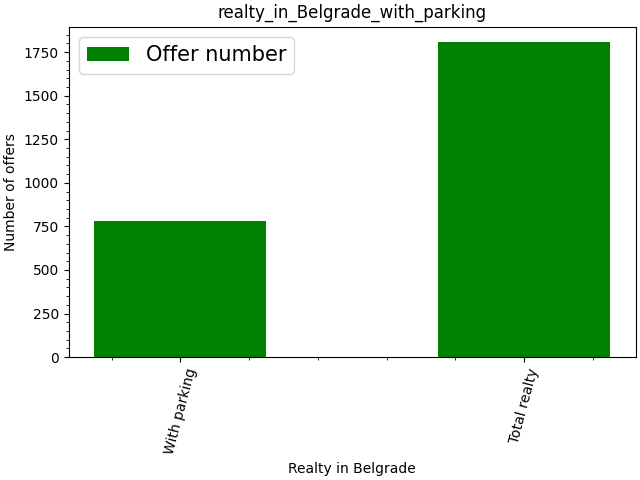

Source data for this figure (header and first rows):
Realty in Belgrade, Number of offers
With parking, 781
Total realty, 1807
